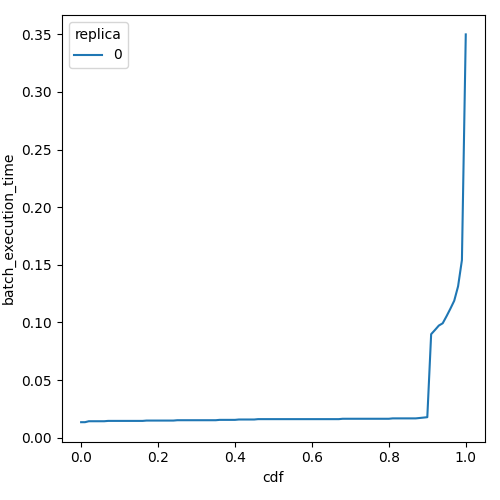

Source data for this figure (header and first rows):
cdf, batch_execution_time, replica
0.0, 0.01343, 0
0.01, 0.01343, 0
0.02, 0.01426, 0
0.03, 0.01426, 0
0.04, 0.01426, 0
0.05, 0.01426, 0
0.06, 0.01426, 0
0.07, 0.01455, 0
0.08, 0.01455, 0
0.09, 0.01455, 0
0.1, 0.01455, 0
0.11, 0.01455, 0
0.12, 0.01455, 0
0.13, 0.01455, 0
0.14, 0.01455, 0
0.15, 0.01455, 0
0.16, 0.01455, 0
0.17, 0.01484, 0
0.18, 0.01484, 0
0.19, 0.01484, 0
0.2, 0.01484, 0
0.21, 0.01484, 0
0.22, 0.01484, 0
0.23, 0.01484, 0
0.24, 0.01484, 0
0.25, 0.01514, 0
0.26, 0.01514, 0
0.27, 0.01514, 0
0.28, 0.01514, 0
0.29, 0.01514, 0
0.3, 0.01514, 0
0.31, 0.01514, 0
0.32, 0.01514, 0
0.33, 0.01514, 0
0.34, 0.01514, 0
0.35, 0.01514, 0
0.36, 0.01545, 0
0.37, 0.01545, 0
0.38, 0.01545, 0
0.39, 0.01545, 0
0.4, 0.01545, 0
0.41, 0.01576, 0
0.42, 0.01576, 0
0.43, 0.01576, 0
0.44, 0.01576, 0
0.45, 0.01576, 0
0.46, 0.01608, 0
0.47, 0.01608, 0
0.48, 0.01608, 0
0.49, 0.01608, 0
0.5, 0.01608, 0
0.51, 0.01608, 0
0.52, 0.01608, 0
0.53, 0.01608, 0
0.54, 0.01608, 0
0.55, 0.01608, 0
0.56, 0.01608, 0
0.57, 0.01608, 0
0.58, 0.01608, 0
0.59, 0.01608, 0
... 41 more rows
